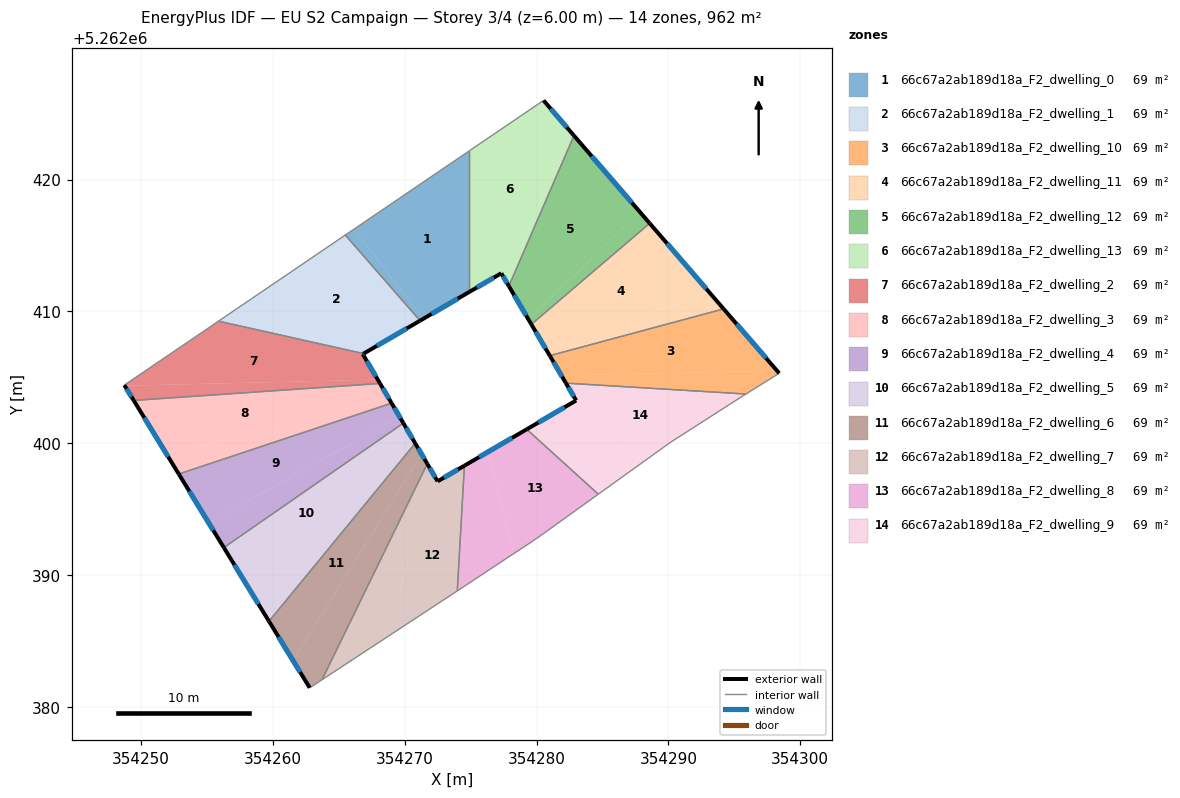
=== STOREY PLAN SPEC (per zone: floor XY polygon, exterior-wall plan segments, windows/doors) ===
zone 1: 66c67a2ab189d18a_F2_dwelling_0  (68.7 m²)
  floor: (354274.91, 5262422.19) (354274.91, 5262411.49) (354271.43, 5262409.45) (354266.13, 5262416.22)
  floor: (354266.13, 5262416.22) (354271.43, 5262409.45) (354271.16, 5262409.30) (354265.50, 5262415.79)
  exterior wall: (354271.16, 5262409.30) – (354274.91, 5262411.49)  [4.3 m]
    window: (354272.04, 5262409.81) – (354274.03, 5262410.97)  [3.7 m²]
  interior walls: 3
zone 2: 66c67a2ab189d18a_F2_dwelling_1  (68.7 m²)
  floor: (354265.50, 5262415.79) (354271.16, 5262409.30) (354266.88, 5262406.80) (354266.78, 5262406.82) (354266.40, 5262407.47) (354257.17, 5262410.14)
  floor: (354266.40, 5262407.47) (354266.77, 5262406.85) (354266.78, 5262406.82) (354255.88, 5262409.26) (354257.17, 5262410.14)
  exterior wall: (354266.88, 5262406.80) – (354271.16, 5262409.30)  [5.0 m]
    window: (354267.89, 5262407.39) – (354270.16, 5262408.71)  [4.2 m²]
  interior walls: 3
zone 3: 66c67a2ab189d18a_F2_dwelling_10  (68.7 m²)
  floor: (354294.19, 5262410.19) (354298.23, 5262405.50) (354281.88, 5262405.16) (354281.00, 5262406.64)
  floor: (354298.23, 5262405.50) (354298.40, 5262405.31) (354295.88, 5262403.74) (354282.23, 5262404.56) (354281.88, 5262405.16)
  exterior wall: (354281.00, 5262406.64) – (354282.23, 5262404.56)  [2.4 m]
    window: (354281.29, 5262406.16) – (354281.94, 5262405.05)  [2.0 m²]
  exterior wall: (354298.40, 5262405.31) – (354294.19, 5262410.19)  [6.5 m]
    window: (354297.41, 5262406.46) – (354295.18, 5262409.05)  [5.4 m²]
  interior walls: 3
zone 4: 66c67a2ab189d18a_F2_dwelling_11  (68.7 m²)
  floor: (354288.58, 5262416.68) (354293.08, 5262411.48) (354280.74, 5262407.09) (354279.61, 5262409.02)
  floor: (354293.08, 5262411.48) (354294.19, 5262410.19) (354281.00, 5262406.64) (354280.74, 5262407.09)
  exterior wall: (354279.61, 5262409.02) – (354281.00, 5262406.64)  [2.8 m]
    window: (354279.93, 5262408.46) – (354280.68, 5262407.20)  [2.3 m²]
  exterior wall: (354294.19, 5262410.19) – (354288.58, 5262416.68)  [8.6 m]
    window: (354292.87, 5262411.72) – (354289.90, 5262415.16)  [7.2 m²]
  interior walls: 2
zone 5: 66c67a2ab189d18a_F2_dwelling_12  (68.8 m²)
  floor: (354287.82, 5262417.56) (354288.58, 5262416.68) (354279.61, 5262409.02) (354279.40, 5262409.37)
  floor: (354282.84, 5262423.33) (354287.82, 5262417.56) (354279.40, 5262409.37) (354279.61, 5262409.02) (354277.90, 5262411.92)
  exterior wall: (354277.90, 5262411.92) – (354279.61, 5262409.02)  [3.4 m]
    window: (354278.30, 5262411.24) – (354279.21, 5262409.70)  [2.8 m²]
  exterior wall: (354288.58, 5262416.68) – (354282.84, 5262423.33)  [8.8 m]
    window: (354287.23, 5262418.24) – (354284.19, 5262421.77)  [7.4 m²]
  interior walls: 2
zone 6: 66c67a2ab189d18a_F2_dwelling_13  (68.7 m²)
  floor: (354280.53, 5262426.00) (354282.45, 5262423.78) (354278.31, 5262413.47) (354274.91, 5262411.49) (354274.91, 5262422.19)
  floor: (354282.45, 5262423.78) (354282.84, 5262423.33) (354277.90, 5262411.92) (354277.33, 5262412.90) (354278.31, 5262413.47)
  exterior wall: (354277.33, 5262412.90) – (354277.90, 5262411.92)  [1.1 m]
    window: (354277.46, 5262412.67) – (354277.77, 5262412.15)  [1.0 m²]
  exterior wall: (354274.91, 5262411.49) – (354277.33, 5262412.90)  [2.8 m]
    window: (354275.48, 5262411.82) – (354276.76, 5262412.56)  [2.4 m²]
  exterior wall: (354282.84, 5262423.33) – (354280.53, 5262426.00)  [3.5 m]
    window: (354282.30, 5262423.96) – (354281.07, 5262425.38)  [3.0 m²]
  interior walls: 3
zone 7: 66c67a2ab189d18a_F2_dwelling_2  (68.7 m²)
  floor: (354266.78, 5262406.82) (354266.82, 5262406.76) (354267.95, 5262404.83) (354248.76, 5262404.36) (354248.73, 5262404.41) (354255.88, 5262409.26)
  floor: (354267.95, 5262404.83) (354268.13, 5262404.54) (354249.45, 5262403.25) (354248.76, 5262404.36)
  exterior wall: (354266.82, 5262406.76) – (354266.88, 5262406.80)  [0.1 m]
    window: (354266.83, 5262406.77) – (354266.87, 5262406.79)  [0.1 m²]
  exterior wall: (354268.13, 5262404.54) – (354266.82, 5262406.76)  [2.6 m]
    window: (354267.82, 5262405.06) – (354267.13, 5262406.24)  [2.2 m²]
  exterior wall: (354248.73, 5262404.41) – (354249.45, 5262403.25)  [1.4 m]
    window: (354248.90, 5262404.14) – (354249.28, 5262403.52)  [1.2 m²]
  interior walls: 3
zone 8: 66c67a2ab189d18a_F2_dwelling_3  (68.7 m²)
  floor: (354268.13, 5262404.54) (354268.77, 5262403.44) (354251.95, 5262399.16) (354249.45, 5262403.25)
  floor: (354268.77, 5262403.44) (354269.01, 5262403.04) (354252.86, 5262397.67) (354251.95, 5262399.16)
  exterior wall: (354269.01, 5262403.04) – (354268.13, 5262404.54)  [1.7 m]
    window: (354268.80, 5262403.39) – (354268.33, 5262404.19)  [1.5 m²]
  exterior wall: (354249.45, 5262403.25) – (354252.86, 5262397.67)  [6.5 m]
    window: (354250.25, 5262401.94) – (354252.06, 5262398.98)  [5.5 m²]
  interior walls: 2
zone 9: 66c67a2ab189d18a_F2_dwelling_4  (68.7 m²)
  floor: (354269.01, 5262403.04) (354269.60, 5262402.04) (354255.14, 5262393.95) (354252.86, 5262397.67)
  floor: (354269.60, 5262402.04) (354269.90, 5262401.53) (354256.28, 5262392.09) (354255.14, 5262393.95)
  exterior wall: (354269.90, 5262401.53) – (354269.01, 5262403.04)  [1.8 m]
    window: (354269.69, 5262401.89) – (354269.22, 5262402.69)  [1.5 m²]
  exterior wall: (354252.86, 5262397.67) – (354256.28, 5262392.09)  [6.5 m]
    window: (354253.67, 5262396.36) – (354255.48, 5262393.40)  [5.5 m²]
  interior walls: 2
zone 10: 66c67a2ab189d18a_F2_dwelling_5  (68.7 m²)
  floor: (354270.44, 5262400.61) (354270.80, 5262400.00) (354259.71, 5262386.50) (354258.34, 5262388.74)
  floor: (354269.90, 5262401.53) (354270.80, 5262400.00) (354270.44, 5262400.61) (354258.34, 5262388.74) (354256.28, 5262392.09)
  exterior wall: (354270.80, 5262400.00) – (354269.90, 5262401.53)  [1.8 m]
    window: (354270.59, 5262400.36) – (354270.11, 5262401.17)  [1.5 m²]
  exterior wall: (354256.28, 5262392.09) – (354259.71, 5262386.50)  [6.6 m]
    window: (354257.09, 5262390.78) – (354258.90, 5262387.81)  [5.5 m²]
  interior walls: 2
zone 11: 66c67a2ab189d18a_F2_dwelling_6  (68.8 m²)
  floor: (354270.80, 5262400.00) (354271.28, 5262399.18) (354261.53, 5262383.52) (354259.71, 5262386.50)
  floor: (354271.28, 5262399.18) (354271.71, 5262398.44) (354263.73, 5262382.07) (354262.80, 5262381.46) (354261.53, 5262383.52)
  exterior wall: (354271.71, 5262398.44) – (354270.80, 5262400.00)  [1.8 m]
    window: (354271.50, 5262398.81) – (354271.01, 5262399.63)  [1.5 m²]
  exterior wall: (354259.71, 5262386.50) – (354262.80, 5262381.46)  [5.9 m]
    window: (354260.43, 5262385.32) – (354262.07, 5262382.64)  [5.0 m²]
  interior walls: 3
zone 12: 66c67a2ab189d18a_F2_dwelling_7  (68.7 m²)
  floor: (354274.53, 5262398.30) (354273.99, 5262388.80) (354273.90, 5262388.74) (354268.35, 5262385.10) (354272.38, 5262397.32) (354272.49, 5262397.12)
  floor: (354271.71, 5262398.44) (354272.38, 5262397.32) (354268.35, 5262385.10) (354263.73, 5262382.07)
  exterior wall: (354272.49, 5262397.12) – (354271.71, 5262398.44)  [1.5 m]
    window: (354272.31, 5262397.43) – (354271.90, 5262398.13)  [1.3 m²]
  exterior wall: (354274.53, 5262398.30) – (354272.49, 5262397.12)  [2.4 m]
    window: (354274.05, 5262398.02) – (354272.97, 5262397.39)  [2.0 m²]
  interior walls: 3
zone 13: 66c67a2ab189d18a_F2_dwelling_8  (68.7 m²)
  floor: (354276.33, 5262399.35) (354278.26, 5262391.63) (354273.99, 5262388.80) (354274.53, 5262398.30)
  floor: (354284.68, 5262396.14) (354279.99, 5262392.77) (354278.26, 5262391.63) (354276.33, 5262399.35) (354279.26, 5262401.06)
  exterior wall: (354279.26, 5262401.06) – (354274.53, 5262398.30)  [5.5 m]
    window: (354278.15, 5262400.41) – (354275.64, 5262398.95)  [4.6 m²]
  interior walls: 4
zone 14: 66c67a2ab189d18a_F2_dwelling_9  (68.7 m²)
  floor: (354295.88, 5262403.74) (354295.61, 5262403.57) (354290.18, 5262400.09) (354288.31, 5262398.75) (354281.08, 5262402.12) (354283.00, 5262403.25) (354282.23, 5262404.56)
  floor: (354288.31, 5262398.75) (354284.68, 5262396.14) (354279.26, 5262401.06) (354281.08, 5262402.12)
  exterior wall: (354283.00, 5262403.25) – (354279.26, 5262401.06)  [4.3 m]
    window: (354282.12, 5262402.73) – (354280.14, 5262401.58)  [3.7 m²]
  exterior wall: (354282.23, 5262404.56) – (354283.00, 5262403.25)  [1.5 m]
    window: (354282.41, 5262404.25) – (354282.82, 5262403.56)  [1.3 m²]
  interior walls: 5

=== DERIVED (storey summary) ===
Building: EU S2 Campaign
Storey: 3 of 4  (floor level z = 6.00 m)
Storey gross floor area: 962.3 m²
Zones on this storey: 14
  - 66c67a2ab189d18a_F2_dwelling_0: floor 68.7 m²; exterior wall 4.3 m (13.0 m²); 1 window(s) 3.7 m²; WWR 28.1%
  - 66c67a2ab189d18a_F2_dwelling_1: floor 68.7 m²; exterior wall 5.0 m (14.9 m²); 1 window(s) 4.2 m²; WWR 28.1%
  - 66c67a2ab189d18a_F2_dwelling_10: floor 68.7 m²; exterior wall 8.9 m (26.6 m²); 2 window(s) 7.5 m²; WWR 28.1%
  - 66c67a2ab189d18a_F2_dwelling_11: floor 68.7 m²; exterior wall 11.3 m (34.0 m²); 2 window(s) 9.6 m²; WWR 28.1%
  - 66c67a2ab189d18a_F2_dwelling_12: floor 68.8 m²; exterior wall 12.2 m (36.5 m²); 2 window(s) 10.3 m²; WWR 28.1%
  - 66c67a2ab189d18a_F2_dwelling_13: floor 68.7 m²; exterior wall 7.5 m (22.4 m²); 3 window(s) 6.3 m²; WWR 28.1%
  - 66c67a2ab189d18a_F2_dwelling_2: floor 68.7 m²; exterior wall 4.0 m (12.1 m²); 3 window(s) 3.4 m²; WWR 28.1%
  - 66c67a2ab189d18a_F2_dwelling_3: floor 68.7 m²; exterior wall 8.3 m (24.8 m²); 2 window(s) 7.0 m²; WWR 28.1%
  - 66c67a2ab189d18a_F2_dwelling_4: floor 68.7 m²; exterior wall 8.3 m (24.9 m²); 2 window(s) 7.0 m²; WWR 28.1%
  - 66c67a2ab189d18a_F2_dwelling_5: floor 68.7 m²; exterior wall 8.3 m (25.0 m²); 2 window(s) 7.0 m²; WWR 28.1%
  - 66c67a2ab189d18a_F2_dwelling_6: floor 68.8 m²; exterior wall 7.7 m (23.2 m²); 2 window(s) 6.5 m²; WWR 28.1%
  - 66c67a2ab189d18a_F2_dwelling_7: floor 68.7 m²; exterior wall 3.9 m (11.7 m²); 2 window(s) 3.3 m²; WWR 28.1%
  - 66c67a2ab189d18a_F2_dwelling_8: floor 68.7 m²; exterior wall 5.5 m (16.4 m²); 1 window(s) 4.6 m²; WWR 28.1%
  - 66c67a2ab189d18a_F2_dwelling_9: floor 68.7 m²; exterior wall 5.9 m (17.6 m²); 2 window(s) 4.9 m²; WWR 28.1%
Zone adjacency (shared interzone walls):
  - 66c67a2ab189d18a_F2_dwelling_0 ↔ 66c67a2ab189d18a_F2_dwelling_1
  - 66c67a2ab189d18a_F2_dwelling_0 ↔ 66c67a2ab189d18a_F2_dwelling_13
  - 66c67a2ab189d18a_F2_dwelling_1 ↔ 66c67a2ab189d18a_F2_dwelling_2
  - 66c67a2ab189d18a_F2_dwelling_10 ↔ 66c67a2ab189d18a_F2_dwelling_11
  - 66c67a2ab189d18a_F2_dwelling_10 ↔ 66c67a2ab189d18a_F2_dwelling_9
  - 66c67a2ab189d18a_F2_dwelling_11 ↔ 66c67a2ab189d18a_F2_dwelling_12
  - 66c67a2ab189d18a_F2_dwelling_12 ↔ 66c67a2ab189d18a_F2_dwelling_13
  - 66c67a2ab189d18a_F2_dwelling_2 ↔ 66c67a2ab189d18a_F2_dwelling_3
  - 66c67a2ab189d18a_F2_dwelling_3 ↔ 66c67a2ab189d18a_F2_dwelling_4
  - 66c67a2ab189d18a_F2_dwelling_4 ↔ 66c67a2ab189d18a_F2_dwelling_5
  - 66c67a2ab189d18a_F2_dwelling_5 ↔ 66c67a2ab189d18a_F2_dwelling_6
  - 66c67a2ab189d18a_F2_dwelling_6 ↔ 66c67a2ab189d18a_F2_dwelling_7
  - 66c67a2ab189d18a_F2_dwelling_7 ↔ 66c67a2ab189d18a_F2_dwelling_8
  - 66c67a2ab189d18a_F2_dwelling_8 ↔ 66c67a2ab189d18a_F2_dwelling_9